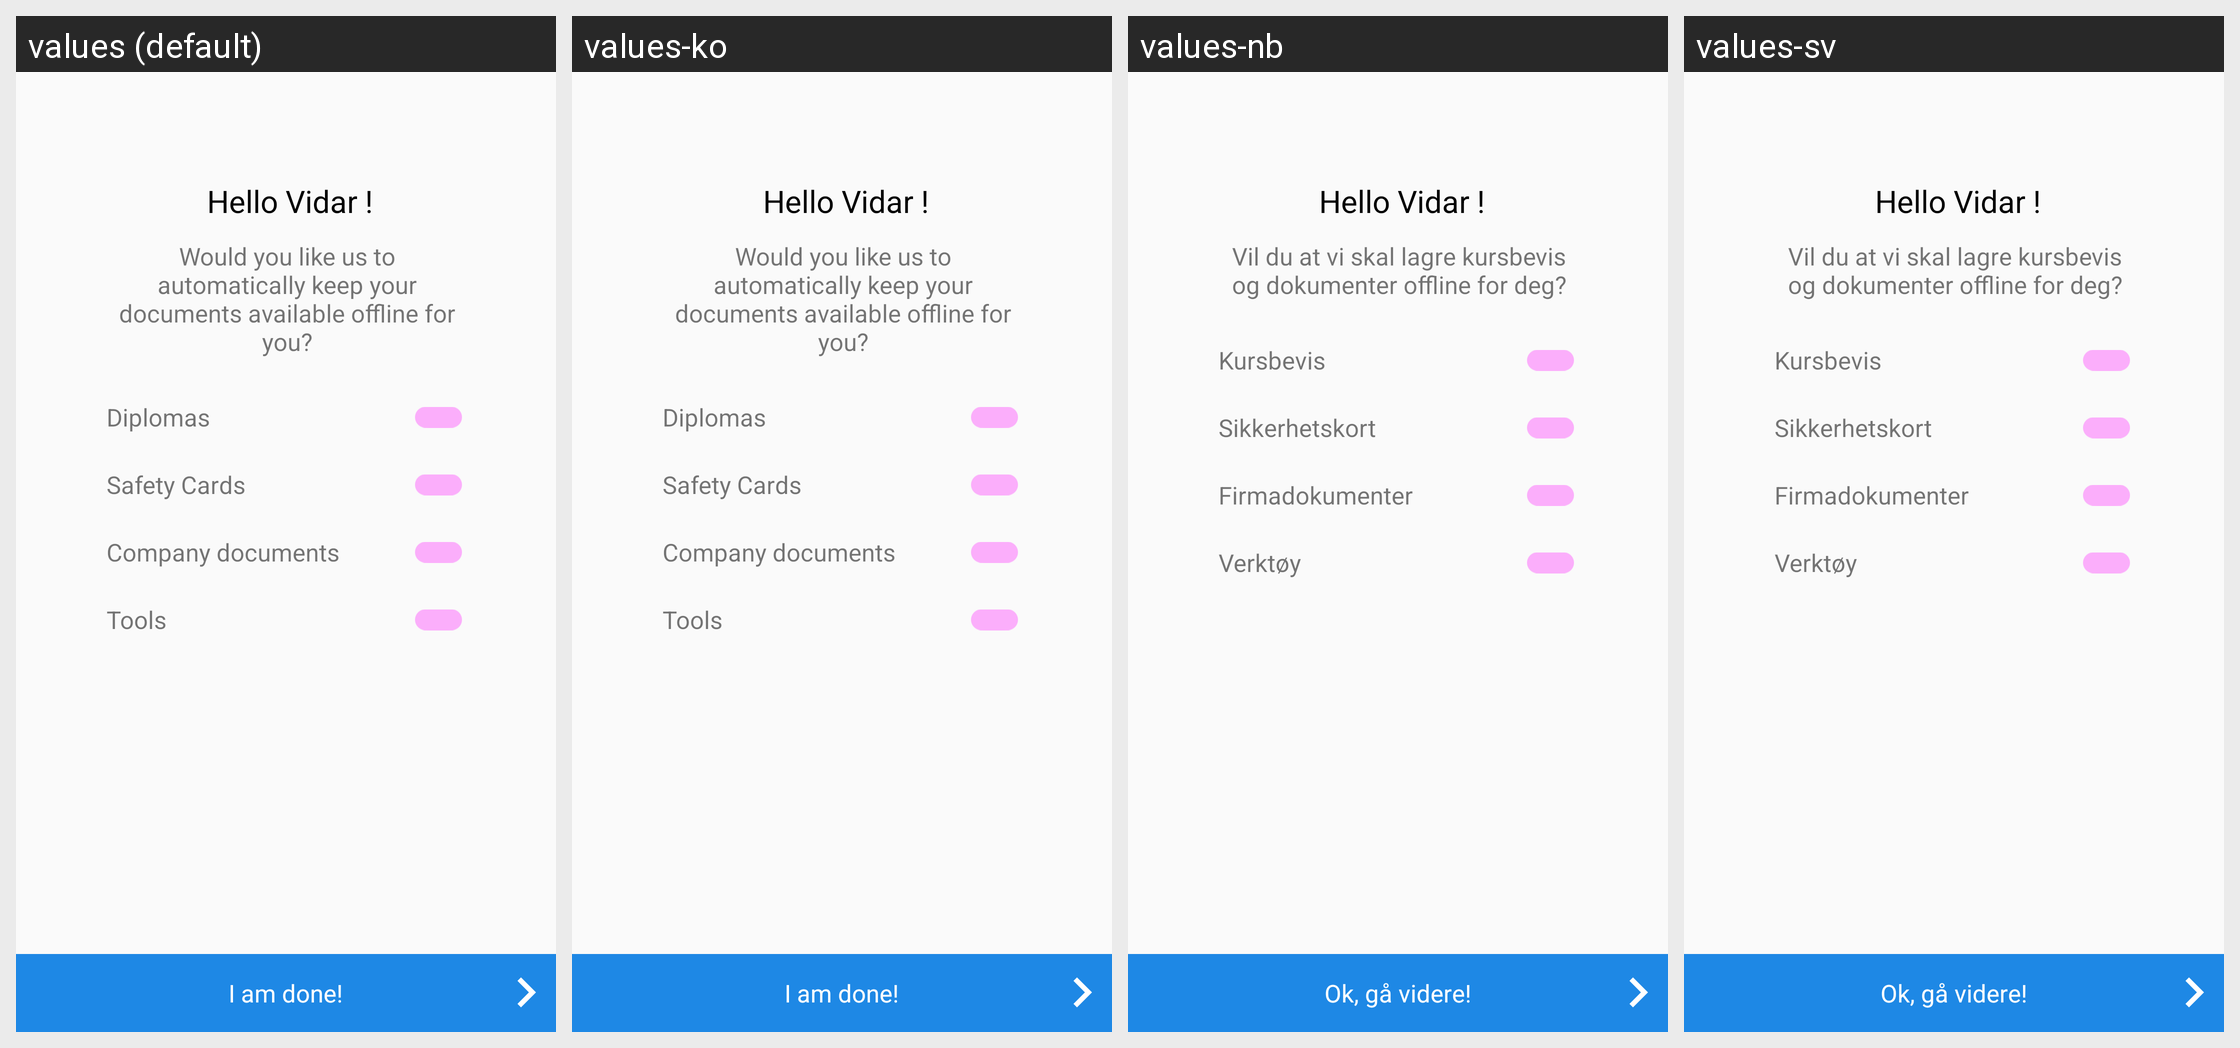

Strings drawn on this Android screen and how each of the app's shown locales translates them:
Android screen res/layout/activity_offline_download.xml rendered under 4 locales, left to right: values (default), values-ko, values-nb, values-sv. Device: Nexus 5 (rendered at 1080×1920; each locale shown at half size, 540×960, under a caption strip naming it); theme AppTheme.
Other locales in the repository, not shown: values-pl, values-pt.
Strings drawn on this screen, with the default value and each locale's value (text and hints the layout hard-codes, and strings that could not be matched under every locale, appear in the picture but are not listed):

offline_dwnld_description
  values: Would you like us to automatically keep your documents available offline for you?
  values-ko: Would you like us to automatically keep your documents available offline for you?
  values-nb: Vil du at vi skal lagre kursbevis og dokumenter offline for deg?
  values-sv: Vil du at vi skal lagre kursbevis og dokumenter offline for deg?

diploma
  values: Diplomas
  values-ko: Diplomas
  values-nb: Kursbevis
  values-sv: Kursbevis

saftey_cards
  values: Safety Cards
  values-ko: Safety Cards
  values-nb: Sikkerhetskort
  values-sv: Sikkerhetskort

Company_documents
  values: Company documents
  values-ko: Company documents
  values-nb: Firmadokumenter
  values-sv: Firmadokumenter

tools
  values: Tools
  values-ko: Tools
  values-nb: Verktøy
  values-sv: Verktøy

done
  values: I am done!
  values-ko: I am done!
  values-nb: Ok, gå videre!
  values-sv: Ok, gå videre!
